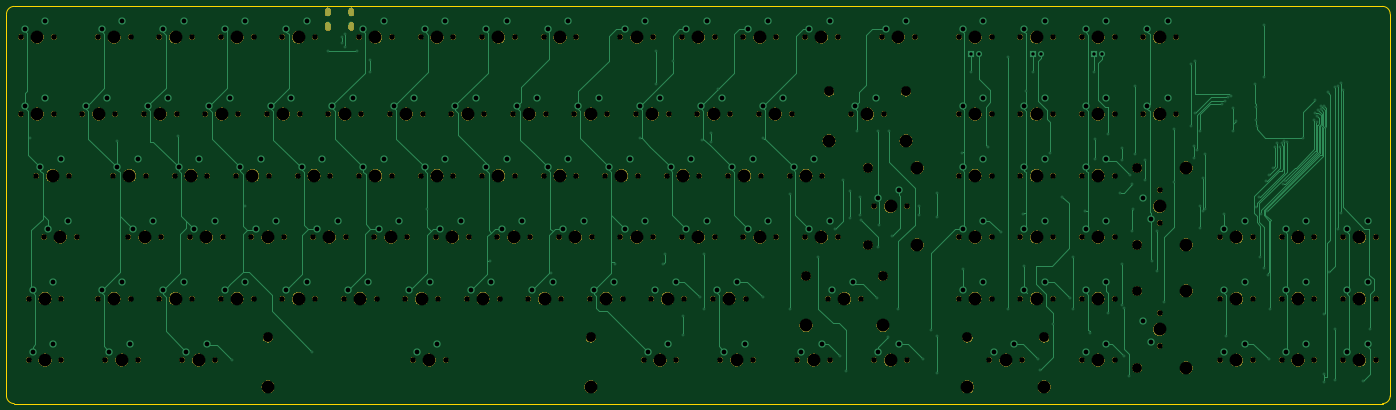
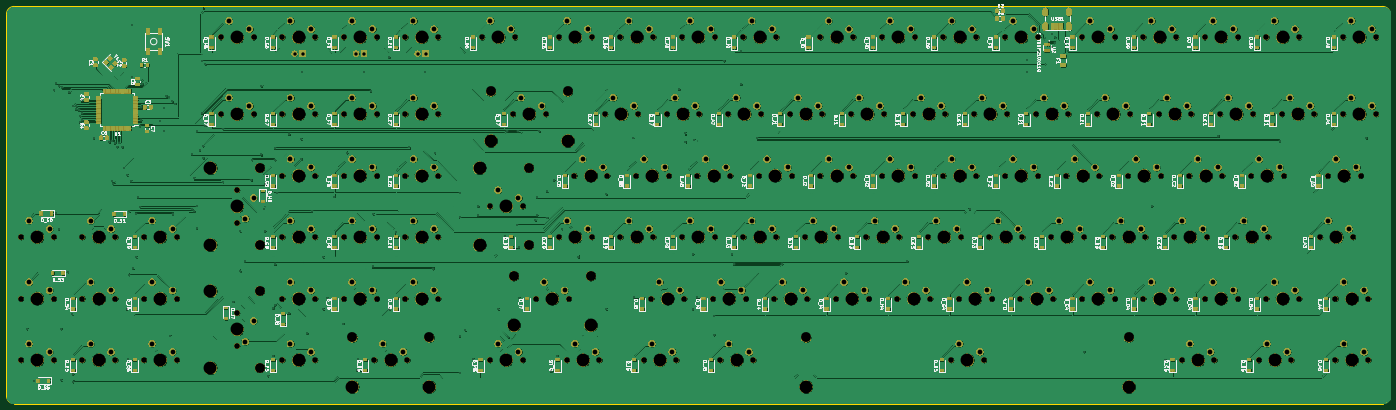
Circuit board: 9 layer files. Board 428.6 x 123.0 mm.
- bottom_copper: keyboard_layout_jopr-B_Cu.gbr (2131345 bytes)
- bottom_mask: keyboard_layout_jopr-B_Mask.gbr (650438 bytes)
- bottom_silk: keyboard_layout_jopr-B_SilkS.gbr (208366 bytes)
- outline: keyboard_layout_jopr-Edge_Cuts.gbr (979 bytes)
- top_copper: keyboard_layout_jopr-F_Cu.gbr (46508 bytes)
- top_mask: keyboard_layout_jopr-F_Mask.gbr (336041 bytes)
- top_silk: keyboard_layout_jopr-F_SilkS.gbr (10464 bytes)
- drill: keyboard_layout_jopr-NPTH.drl (5629 bytes)
- drill: keyboard_layout_jopr-PTH.drl (6527 bytes)

=== bottom_copper: keyboard_layout_jopr-B_Cu.gbr (2131345 bytes, source omitted) ===
=== bottom_mask: keyboard_layout_jopr-B_Mask.gbr (650438 bytes, source omitted) ===
=== bottom_silk: keyboard_layout_jopr-B_SilkS.gbr (208366 bytes, source omitted) ===
=== outline: keyboard_layout_jopr-Edge_Cuts.gbr ===
G04 #@! TF.GenerationSoftware,KiCad,Pcbnew,5.1.2*
G04 #@! TF.CreationDate,2019-06-11T16:11:18+02:00*
G04 #@! TF.ProjectId,keyboard_layout_jopr,6b657962-6f61-4726-945f-6c61796f7574,rev?*
G04 #@! TF.SameCoordinates,Original*
G04 #@! TF.FileFunction,Profile,NP*
%FSLAX46Y46*%
G04 Gerber Fmt 4.6, Leading zero omitted, Abs format (unit mm)*
G04 Created by KiCad (PCBNEW 5.1.2) date 2019-06-11 16:11:18*
%MOMM*%
%LPD*%
G04 APERTURE LIST*
%ADD10C,0.050000*%
G04 APERTURE END LIST*
D10*
X442118750Y-15875000D02*
X18256250Y-15875000D01*
X444500000Y-136525000D02*
X444500000Y-18256250D01*
X18256250Y-138906250D02*
X442118750Y-138906250D01*
X15875000Y-18256250D02*
X15875000Y-136525000D01*
X15875000Y-18256250D02*
G75*
G02X18256250Y-15875000I2381250J0D01*
G01*
X18256250Y-138906250D02*
G75*
G02X15875000Y-136525000I0J2381250D01*
G01*
X442118750Y-15875000D02*
G75*
G02X444500000Y-18256250I0J-2381250D01*
G01*
X444500000Y-136525000D02*
G75*
G02X442118750Y-138906250I-2381250J0D01*
G01*
M02*

=== top_copper: keyboard_layout_jopr-F_Cu.gbr (46508 bytes, source omitted) ===
=== top_mask: keyboard_layout_jopr-F_Mask.gbr (336041 bytes, source omitted) ===
=== top_silk: keyboard_layout_jopr-F_SilkS.gbr (10464 bytes, source omitted) ===
=== drill: keyboard_layout_jopr-NPTH.drl (5629 bytes, source omitted) ===
=== drill: keyboard_layout_jopr-PTH.drl (6527 bytes, source omitted) ===
